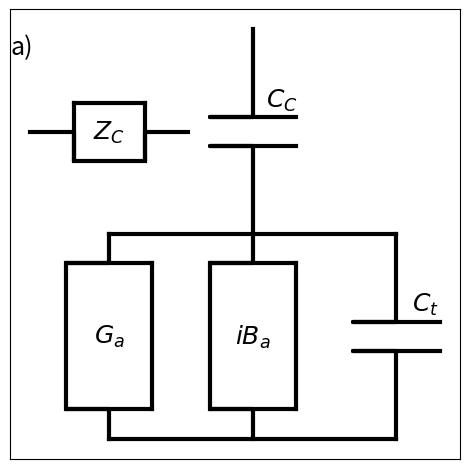

Here is the Python script that generated this plot:
# -*- coding: utf-8 -*-
"""
Created on Tue Nov 22 08:55:44 2016

@author: thomasaref
"""

import matplotlib.pyplot as plt


f=plt.figure(figsize=(4.5, 4.5)) #, tight_layout=True)
f.subplots_adjust(left = 0.0, right = 1.0, bottom = 0.0, top = 1.0, wspace = 0.0, hspace = 0.0)
axes=f.add_subplot(111)
axes.get_xaxis().set_visible(False)
axes.get_yaxis().set_visible(False)
color="black"
linewidth=3.0
fontsize=18
#plt.plot([1,2,3], [1,2,3])

#plt.plot([10, 10, 9, 11], [10, 9, 9, 9])
f.text(0, 0.9, "a)", fontsize=fontsize)

def capacitor(x=0, y=0, w=3, h=3, g=0.5, label="$C_C$", color=color, fontsize=fontsize, linewidth=linewidth, lx=2, ly=1.1):
    plt.plot([x, x, x-w, x+w], [y+h+g, y+g, y+g, y+g], color=color, linewidth=linewidth)
    plt.plot([x, x, x-w, x+w], [y-h-g, y-g, y-g, y-g], color=color, linewidth=linewidth)
    plt.text(x+lx, y+ly, label, fontsize=fontsize, color=color, ha="center", va="center")

def box(x=0, y=0, w=3, h=1, g=2.5, label="$G_a$", color=color, fontsize=fontsize, linewidth=linewidth, lx=0.0, ly=0.0):
    plt.plot([x, x, x-w, x+w], [y+h+g, y+g, y+g, y+g], color=color, linewidth=linewidth)
    plt.plot([x-w, x-w], [y-g, y+g], color=color, linewidth=linewidth)
    plt.plot([x, x, x-w, x+w], [y-h-g, y-g, y-g, y-g], color=color, linewidth=linewidth)
    plt.plot([x+w, x+w], [y-g, y+g], color=color, linewidth=linewidth)
    plt.text(x+lx, y+ly, label, fontsize=fontsize, color=color, ha="center", va="center")

def hbox(x=0, y=0, w=1, h=3, g=2.5, label="$Z_C$", color=color, fontsize=fontsize, linewidth=linewidth, lx=0.0, ly=0.0):
    plt.plot([x+h+g, x+g, x+g, x+g], [y, y, y-w, y+w], color=color, linewidth=linewidth)
    plt.plot([x-g, x+g], [y-w, y-w], color=color, linewidth=linewidth)
    plt.plot([x-h-g, x-g, x-g, x-g], [y, y, y-w, y+w], color=color, linewidth=linewidth)
    plt.plot([x-g, x+g], [y+w, y+w], color=color, linewidth=linewidth)
    plt.text(x+lx, y+ly, label, fontsize=fontsize, color=color, ha="center", va="center")

def IDT(x=0, y=0, sp=10):
    box(x, y)
    box(x+sp, y, label="$iB_a$")
    capacitor(x+2*sp, y, label="$C_t$")
    plt.plot([x, x+2*sp], [y+3.5, y+3.5], color=color, linewidth=linewidth)
    plt.plot([x, x+2*sp], [y-3.5, y-3.5], color=color, linewidth=linewidth)

def IDT_r(x=0, y=0, sp=10):
    box(x+2*sp, y)
    box(x+sp, y, label="$iB_a$")
    capacitor(x, y)
    plt.plot([x, x+2*sp], [y+3.5, y+3.5], color=color, linewidth=linewidth)
    plt.plot([x+0, x+2*sp], [y-3.5, y-3.5], color=color, linewidth=linewidth)

IDT(0)
capacitor(x=10, y=7)
hbox(y=7)
#IDT_r(0)
#plt.figure(figsize=(6.4, 4.4))
#f.savefig("testy_circuit_draw", dpi=150, bbox_inches='tight', transparent=True)

plt.show()